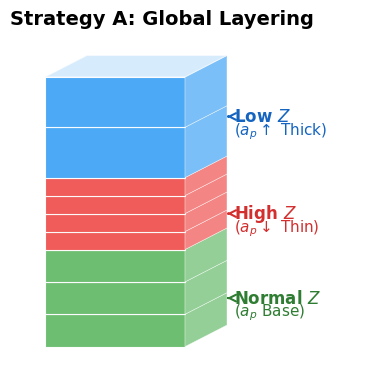

Source code (Python):
import matplotlib.pyplot as plt
import matplotlib.patches as patches
from matplotlib import rcParams

# --- 核心设置：字号加大 ---
rcParams['font.family'] = 'serif'
rcParams['font.serif'] = ['Times New Roman']
rcParams['font.size'] = 13  # 全局字号从 11 提升至 13

def generate_strategy_a_tristate_titled():
    # 画布设置：3.5 x 3.2 英寸 (高度增加以容纳标题)
    fig, ax = plt.subplots(figsize=(3.5, 3.2), dpi=300)
    ax.set_axis_off()
    
    # --- 添加标题 ---
    # 使用与 Strategy B 相同的左对齐粗体风格
    ax.set_title("Strategy A: Global Layering", loc='left', fontsize=14, fontweight='bold', pad=12)
    
    # 参数
    x_pos = 0.5
    width = 2.0
    depth = 0.6 # 侧面深度
    
    # 层结构定义：Normal(绿) -> Hard(红) -> Soft(蓝)
    layers = [
        # 1. 底部：Normal (基准) - Green
        {"h": 0.45, "c": "#66BB6A", "type": "Norm"}, 
        {"h": 0.45, "c": "#66BB6A", "type": "Norm"},
        {"h": 0.45, "c": "#66BB6A", "type": "Norm"},
        
        # 2. 中间：Hard (硬点) - Red - 变薄
        {"h": 0.25, "c": "#EF5350", "type": "Hard"}, 
        {"h": 0.25, "c": "#EF5350", "type": "Hard"},
        {"h": 0.25, "c": "#EF5350", "type": "Hard"},
        {"h": 0.25, "c": "#EF5350", "type": "Hard"},
        
        # 3. 顶部：Soft (软区) - Blue - 变厚
        {"h": 0.70, "c": "#42A5F5", "type": "Soft"}, 
        {"h": 0.70, "c": "#42A5F5", "type": "Soft"},
    ]
    
    current_y = 0.2
    
    # --- 绘制堆叠层 ---
    for layer in layers:
        # 正面矩形
        rect = patches.Rectangle((x_pos, current_y), width, layer["h"], 
                                 facecolor=layer["c"], edgecolor='white', linewidth=0.8, alpha=0.95)
        ax.add_patch(rect)
        
        # 侧面投影 (2.5D效果)
        poly_side = patches.Polygon([
            [x_pos + width, current_y],
            [x_pos + width + depth, current_y + depth*0.5],
            [x_pos + width + depth, current_y + layer["h"] + depth*0.5],
            [x_pos + width, current_y + layer["h"]]
        ], facecolor=layer["c"], edgecolor='white', linewidth=0.4, alpha=0.7)
        ax.add_patch(poly_side)
        
        current_y += layer["h"]

    # 顶盖
    top_y = current_y
    poly_top = patches.Polygon([
        [x_pos, top_y],
        [x_pos + width, top_y],
        [x_pos + width + depth, top_y + depth*0.5],
        [x_pos + depth, top_y + depth*0.5]
    ], facecolor='#BBDEFB', edgecolor='white', linewidth=0.8, alpha=0.6) # 浅蓝顶盖
    ax.add_patch(poly_top)

    # --- 标注 (Annotate) - 字号加大 ---
    arrow_args = dict(arrowstyle='->', lw=1.5) # 箭头加粗
    text_x = x_pos + width + depth + 0.1
    
    # 1. Normal (Green)
    norm_y = 0.2 + 0.45 * 1.5
    ax.annotate(r"Normal $Z$", 
                xy=(x_pos+width+depth, norm_y), xytext=(text_x, norm_y),
                arrowprops=dict(**arrow_args, color='#2E7D32'),
                color='#2E7D32', fontweight='bold', va='center', fontsize=12) # 9->12
    ax.text(text_x, norm_y - 0.25, r"($a_p$ Base)", fontsize=11, color='#2E7D32') # 8->11

    # 2. Hard (Red)
    hard_y = 0.2 + 0.45*3 + 0.25*2
    ax.annotate(r"High $Z$", 
                xy=(x_pos+width+depth, hard_y), xytext=(text_x, hard_y),
                arrowprops=dict(**arrow_args, color='#D32F2F'),
                color='#D32F2F', fontweight='bold', va='center', fontsize=12)
    ax.text(text_x, hard_y - 0.25, r"($a_p \downarrow$ Thin)", fontsize=11, color='#D32F2F')

    # 3. Soft (Blue)
    soft_y = top_y - 0.7/2 - 0.2
    ax.annotate(r"Low $Z$", 
                xy=(x_pos+width+depth, soft_y), xytext=(text_x, soft_y),
                arrowprops=dict(**arrow_args, color='#1565C0'),
                color='#1565C0', fontweight='bold', va='center', fontsize=12)
    ax.text(text_x, soft_y - 0.25, r"($a_p \uparrow$ Thick)", fontsize=11, color='#1565C0')
    
    # 裁剪
    ax.set_xlim(0, 5.0) # 稍微加宽以容纳大号字体
    ax.set_ylim(0, top_y + 0.5)
    plt.subplots_adjust(left=0, right=1, bottom=0, top=1)
    
    plt.savefig("strategy_a_titled.pdf", transparent=True, bbox_inches='tight')
    plt.show()

if __name__ == "__main__":
    generate_strategy_a_tristate_titled()